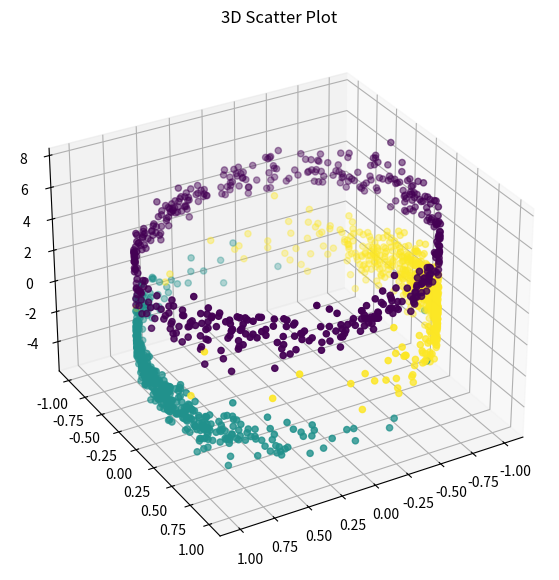

This figure's Python source:

import numpy as np
import matplotlib.pyplot as plt

#######################################
##
##   Create circular-linear data
##
#######################################

N = 500
D1 = np.random.multivariate_normal([0, 0, 4], [[1, 0, -0.8], 
                                               [0, 1, 0], 
                                               [-0.8, 0, 1]], N)
D2 = np.random.multivariate_normal([2, 0, -2], [[1, 0, 0], 
                                               [0, 1, -0.8], 
                                               [0, -0.8, 1]], N)
D3 = np.random.multivariate_normal([-2, 0.2, 0], [[1, 0, 0], 
                                               [0, 1, 0], 
                                               [0, 0, 1]], N)
D = np.concatenate([D1,D2,D3], axis = 0)
np.savetxt("dat\data", D)


#######################################
##
##   Visualize data
##
#######################################

theta = np.angle(D[:,0] + D[:,1] * 1j).reshape(-1,1)
x = D[:,-1].reshape(-1,1)

fig = plt.figure(figsize = (10, 7))
ax = plt.axes(projection ="3d")
ax.scatter3D(np.cos(theta), np.sin(theta), x, c = [1]*N + [2]*N + [3]*N)
plt.title("3D Scatter Plot")
ax.view_init(30, 60)
plt.savefig("img\Data_scatter.png")



